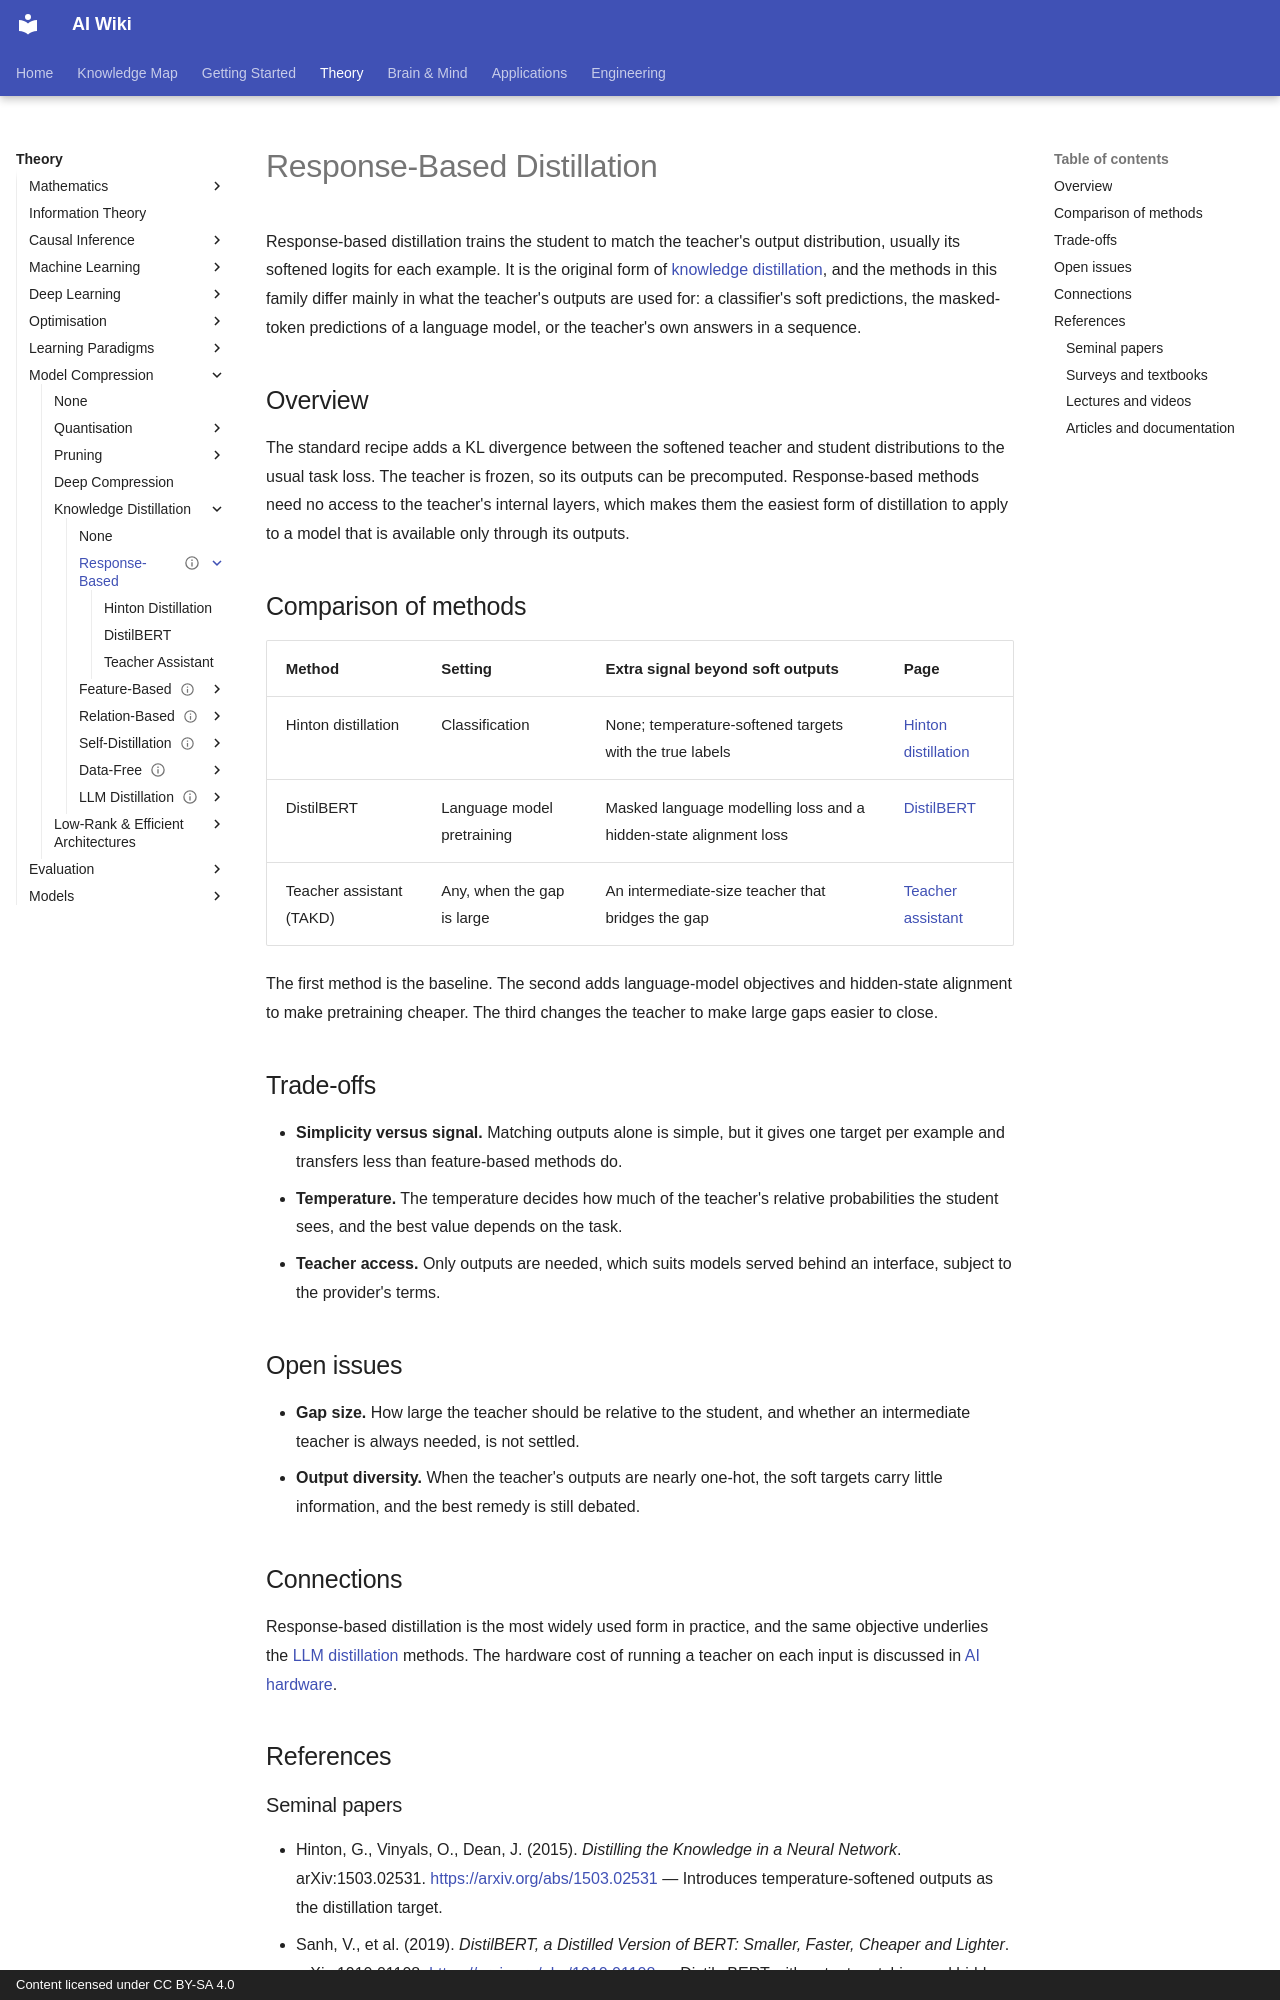

repository: zi-yue-1129/ai-wiki · page: theory/model-compression/knowledge-distillation/response-based/index.html · generator: mkdocs · copyright: Content licensed under CC BY-SA 4.0

---
status: draft
last_reviewed: 2026-10-28
tags:
- model compression
- knowledge distillation
- response-based distillation
aliases:
  - Response-based distillation
  - Logit distillation
  - 響應式蒸餾
---

# Response-Based Distillation

Response-based distillation trains the student to match the teacher's output distribution, usually its softened logits for each example. It is the original form of [knowledge distillation](../index.md), and the methods in this family differ mainly in what the teacher's outputs are used for: a classifier's soft predictions, the masked-token predictions of a language model, or the teacher's own answers in a sequence.

## Overview

The standard recipe adds a KL divergence between the softened teacher and student distributions to the usual task loss. The teacher is frozen, so its outputs can be precomputed. Response-based methods need no access to the teacher's internal layers, which makes them the easiest form of distillation to apply to a model that is available only through its outputs.

## Comparison of methods

| Method | Setting | Extra signal beyond soft outputs | Page |
| --- | --- | --- | --- |
| Hinton distillation | Classification | None; temperature-softened targets with the true labels | [Hinton distillation](hinton-distillation/index.md) |
| DistilBERT | Language model pretraining | Masked language modelling loss and a hidden-state alignment loss | [DistilBERT](distilbert/index.md) |
| Teacher assistant (TAKD) | Any, when the gap is large | An intermediate-size teacher that bridges the gap | [Teacher assistant](teacher-assistant/index.md) |

The first method is the baseline. The second adds language-model objectives and hidden-state alignment to make pretraining cheaper. The third changes the teacher to make large gaps easier to close.

## Trade-offs

- **Simplicity versus signal.** Matching outputs alone is simple, but it gives one target per example and transfers less than feature-based methods do.
- **Temperature.** The temperature decides how much of the teacher's relative probabilities the student sees, and the best value depends on the task.
- **Teacher access.** Only outputs are needed, which suits models served behind an interface, subject to the provider's terms.

## Open issues

- **Gap size.** How large the teacher should be relative to the student, and whether an intermediate teacher is always needed, is not settled.
- **Output diversity.** When the teacher's outputs are nearly one-hot, the soft targets carry little information, and the best remedy is still debated.

## Connections

Response-based distillation is the most widely used form in practice, and the same objective underlies the [LLM distillation](../llm-distillation/index.md) methods. The hardware cost of running a teacher on each input is discussed in [AI hardware](../../../../engineering/hardware/index.md).

## References
